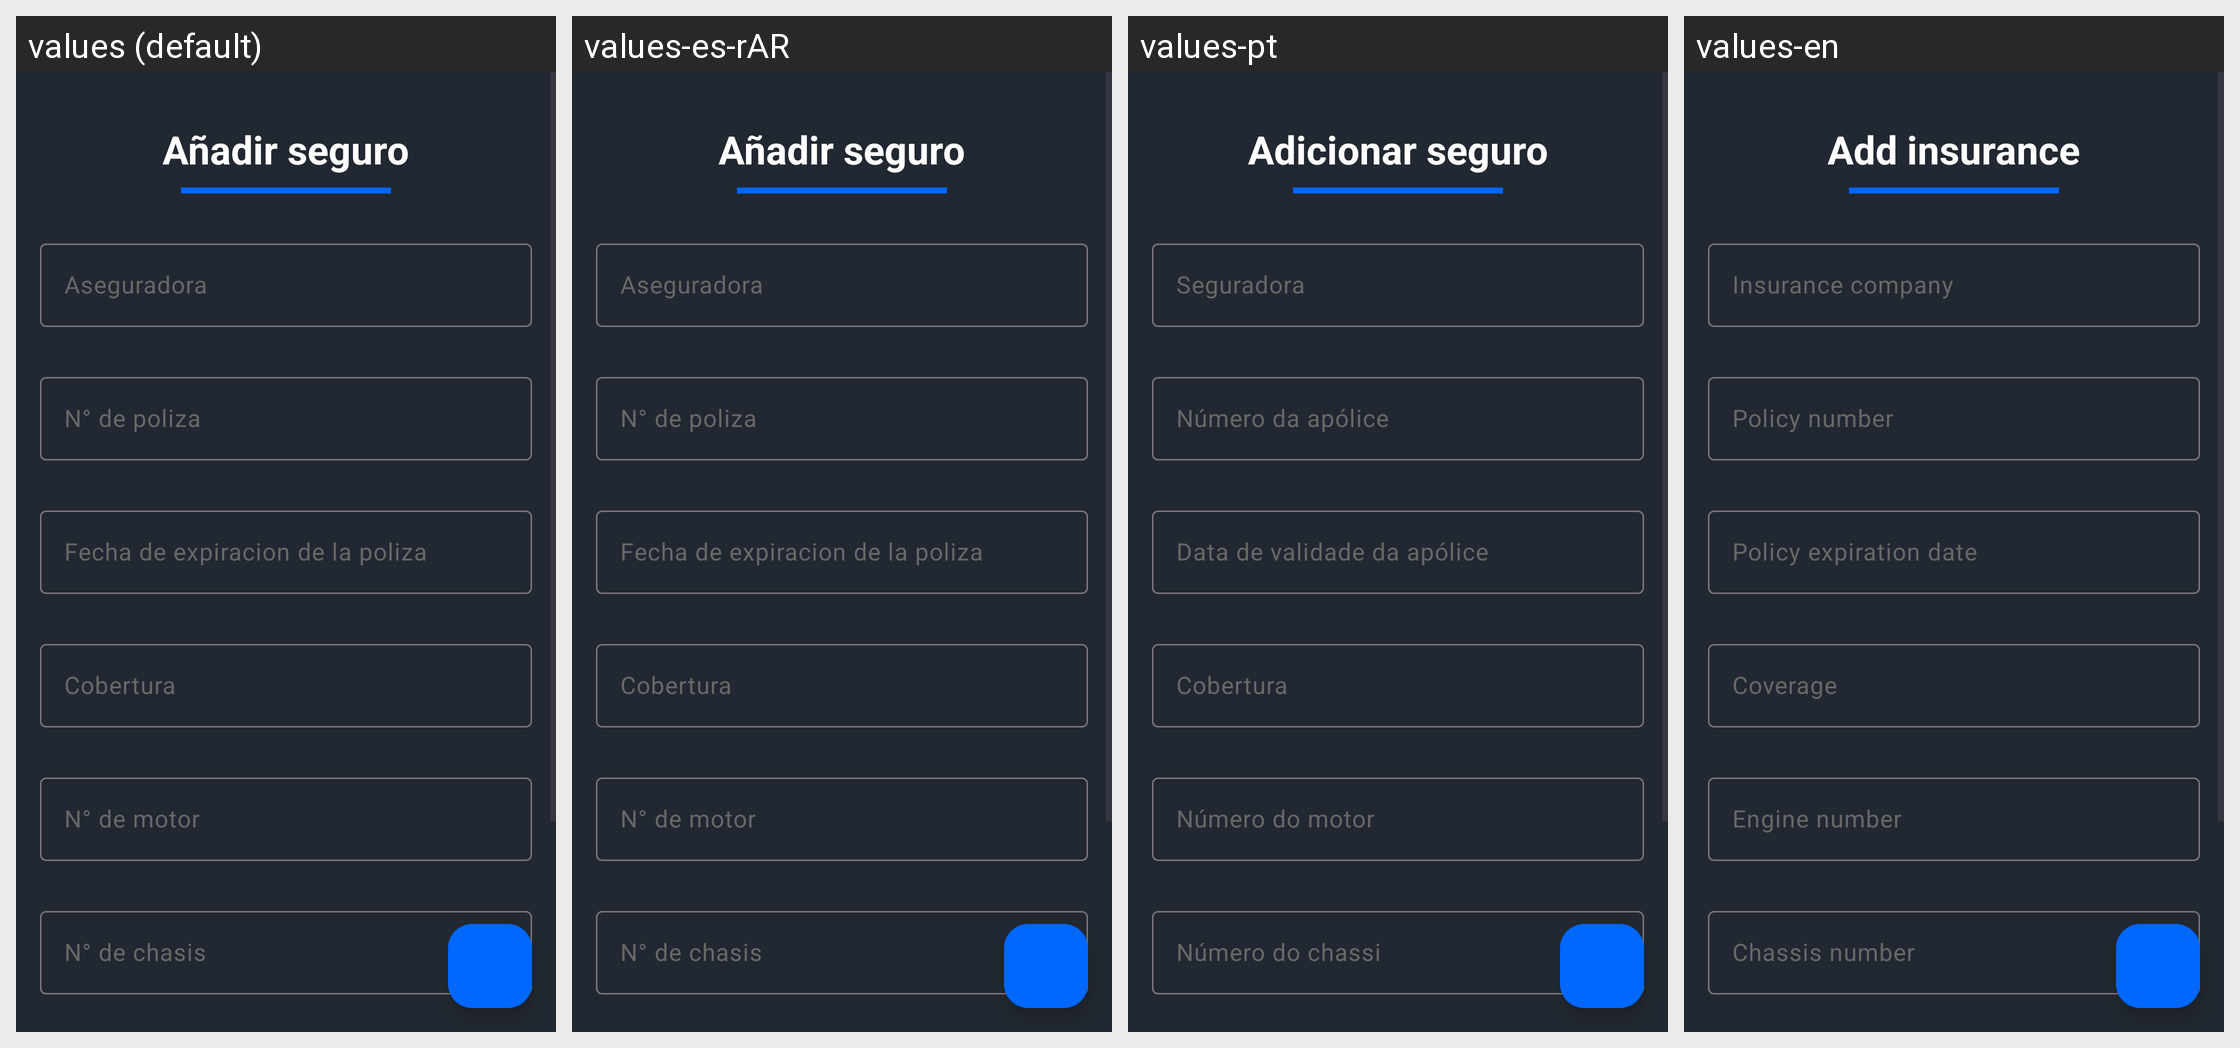

Strings drawn on this Android screen and how each of the app's shown locales translates them:
Android screen res/layout/fragment_add_insurance.xml rendered under 4 locales, left to right: values (default), values-es-rAR, values-pt, values-en. Device: Nexus 5 (rendered at 1080×1920; each locale shown at half size, 540×960, under a caption strip naming it); theme Theme.TrabajoIntegradorModuloNativo.
Strings drawn on this screen, with the default value and each locale's value (text and hints the layout hard-codes, and strings that could not be matched under every locale, appear in the picture but are not listed):

anadir_seguro
  values: Añadir seguro
  values-es-rAR: Añadir seguro
  values-pt: Adicionar seguro
  values-en: Add insurance

aseguradora
  values: Aseguradora
  values-es-rAR: Aseguradora
  values-pt: Seguradora
  values-en: Insurance company

n_de_poliza
  values: N° de poliza
  values-es-rAR: N° de poliza
  values-pt: Número da apólice
  values-en: Policy number

fecha_de_expiracion
  values: Fecha de expiracion de la poliza
  values-es-rAR: Fecha de expiracion de la poliza
  values-pt: Data de validade da apólice
  values-en: Policy expiration date

cobertura
  values: Cobertura
  values-es-rAR: Cobertura
  values-pt: Cobertura
  values-en: Coverage

n_de_motor
  values: N° de motor
  values-es-rAR: N° de motor
  values-pt: Número do motor
  values-en: Engine number

n_de_chasis
  values: N° de chasis
  values-es-rAR: N° de chasis
  values-pt: Número do chassi
  values-en: Chassis number
